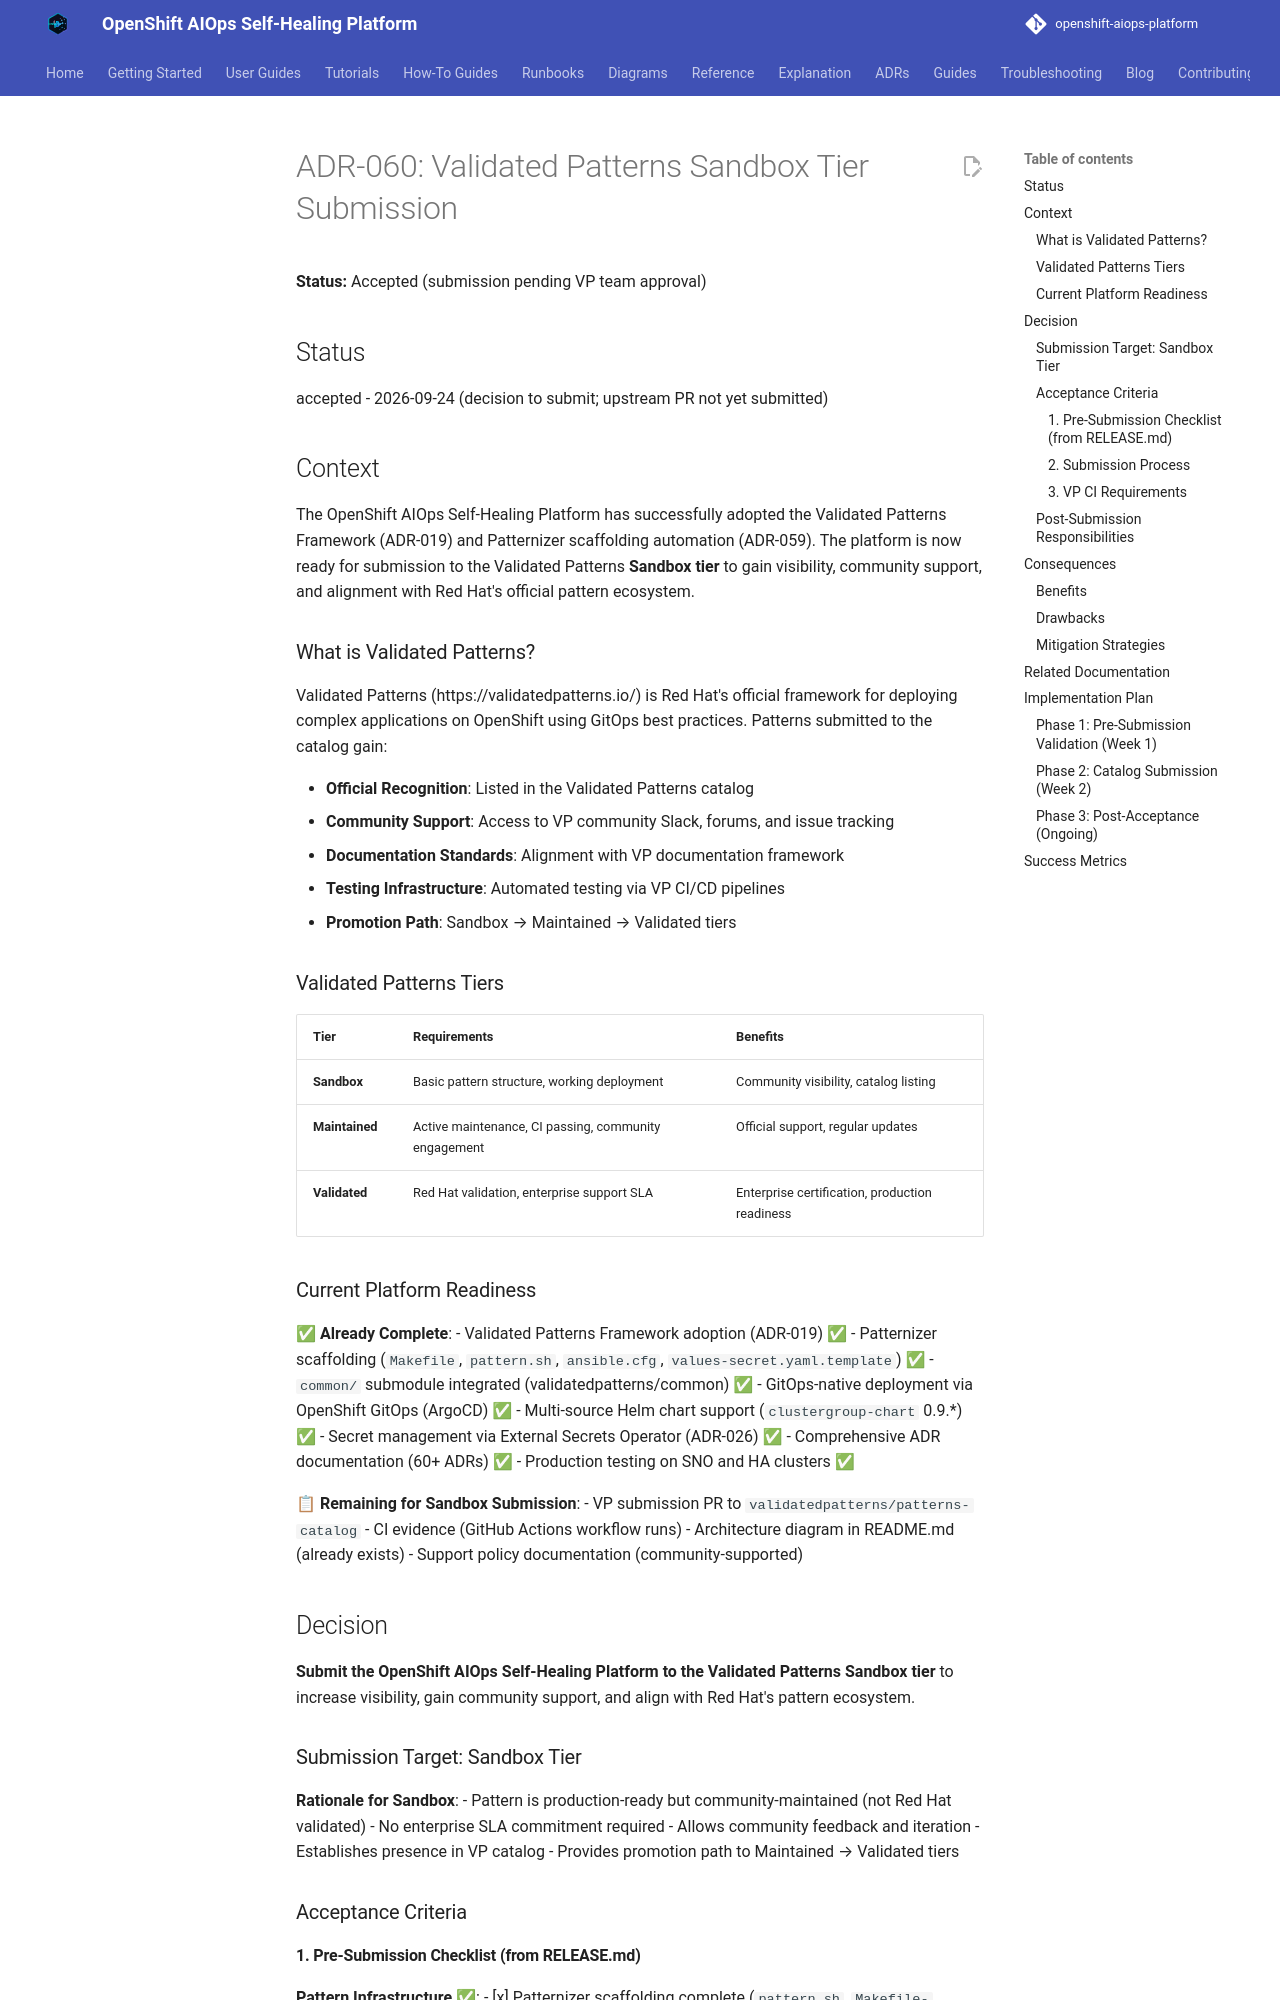

repository: KubeHeal/openshift-aiops-platform · page: adrs/060-validated-patterns-sandbox-submission/index.html · generator: mkdocs

# ADR-060: Validated Patterns Sandbox Tier Submission

**Status:** Accepted (submission pending VP team approval)

## Status
accepted - 2026-09-24 (decision to submit; upstream PR not yet submitted)

## Context

The OpenShift AIOps Self-Healing Platform has successfully adopted the Validated Patterns Framework (ADR-019) and Patternizer scaffolding automation (ADR-059). The platform is now ready for submission to the Validated Patterns **Sandbox tier** to gain visibility, community support, and alignment with Red Hat's official pattern ecosystem.

### What is Validated Patterns?

Validated Patterns (https://validatedpatterns.io/) is Red Hat's official framework for deploying complex applications on OpenShift using GitOps best practices. Patterns submitted to the catalog gain:

- **Official Recognition**: Listed in the Validated Patterns catalog
- **Community Support**: Access to VP community Slack, forums, and issue tracking
- **Documentation Standards**: Alignment with VP documentation framework
- **Testing Infrastructure**: Automated testing via VP CI/CD pipelines
- **Promotion Path**: Sandbox → Maintained → Validated tiers

### Validated Patterns Tiers

| Tier | Requirements | Benefits |
|------|-------------|----------|
| **Sandbox** | Basic pattern structure, working deployment | Community visibility, catalog listing |
| **Maintained** | Active maintenance, CI passing, community engagement | Official support, regular updates |
| **Validated** | Red Hat validation, enterprise support SLA | Enterprise certification, production readiness |

### Current Platform Readiness

**✅ Already Complete**:
- Validated Patterns Framework adoption (ADR-019) ✅
- Patternizer scaffolding (`Makefile`, `pattern.sh`, `ansible.cfg`, `values-secret.yaml.template`) ✅
- `common/` submodule integrated (validatedpatterns/common) ✅
- GitOps-native deployment via OpenShift GitOps (ArgoCD) ✅
- Multi-source Helm chart support (`clustergroup-chart` 0.9.*) ✅
- Secret management via External Secrets Operator (ADR-026) ✅
- Comprehensive ADR documentation (60+ ADRs) ✅
- Production testing on SNO and HA clusters ✅

**📋 Remaining for Sandbox Submission**:
- VP submission PR to `validatedpatterns/patterns-catalog`
- CI evidence (GitHub Actions workflow runs)
- Architecture diagram in README.md (already exists)
- Support policy documentation (community-supported)

## Decision

**Submit the OpenShift AIOps Self-Healing Platform to the Validated Patterns Sandbox tier** to increase visibility, gain community support, and align with Red Hat's pattern ecosystem.

### Submission Target: Sandbox Tier

**Rationale for Sandbox**:
- Pattern is production-ready but community-maintained (not Red Hat validated)
- No enterprise SLA commitment required
- Allows community feedback and iteration
- Establishes presence in VP catalog
- Provides promotion path to Maintained → Validated tiers

### Acceptance Criteria
